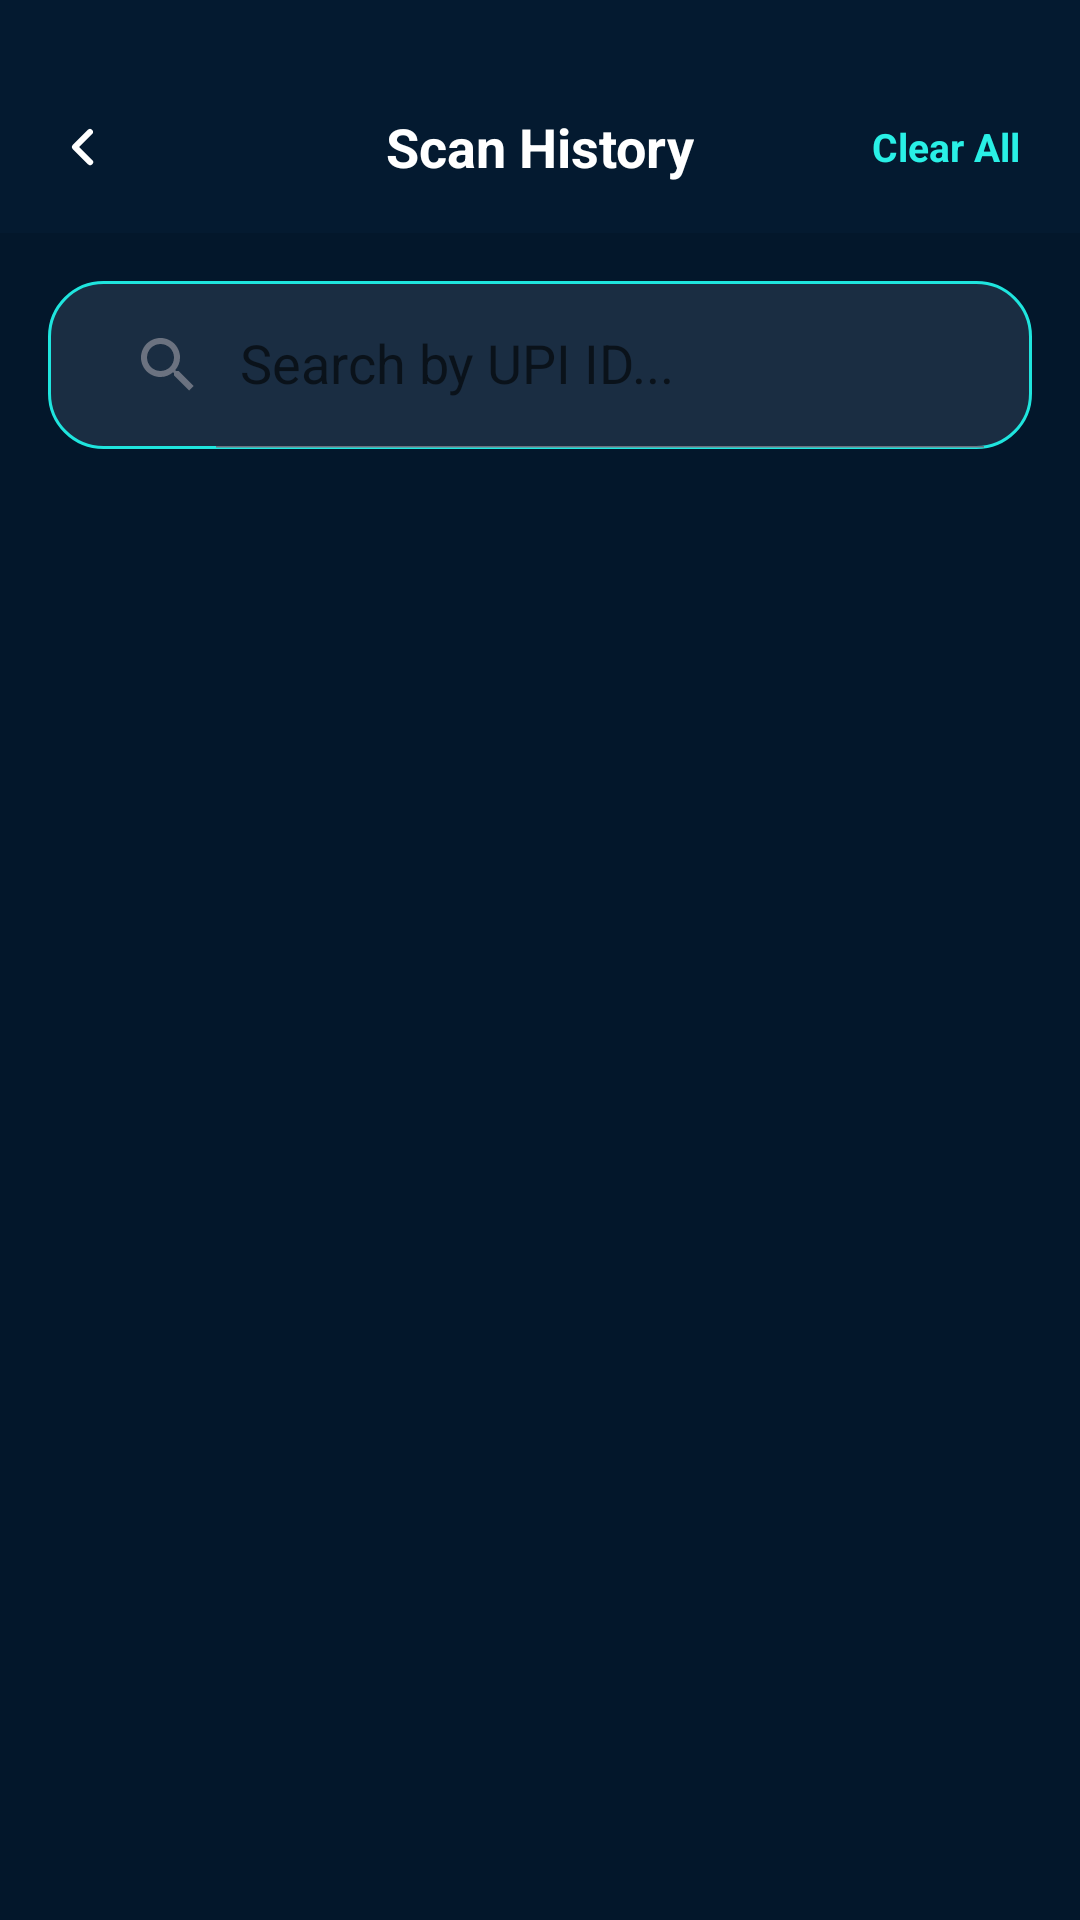

Produce the Android XML layout that renders to this screen, including the resource entries it uses.
<!-- AndroidManifest.xml: application theme Theme.PayTagPlus -->
<!-- res/layout/activity_scan_history.xml -->
<?xml version="1.0" encoding="utf-8"?>
<androidx.constraintlayout.widget.ConstraintLayout
    xmlns:android="http://schemas.android.com/apk/res/android"
    xmlns:app="http://schemas.android.com/apk/res-auto"
    android:layout_width="match_parent"
    android:layout_height="match_parent"
    android:background="@drawable/bg_scan_history_screen">

    
    <androidx.constraintlayout.widget.ConstraintLayout
        android:id="@+id/layoutHeader"
        android:layout_width="0dp"
        android:layout_height="wrap_content"
        android:paddingTop="36dp"
        android:paddingBottom="16dp"
        android:paddingStart="16dp"
        android:paddingEnd="16dp"
        android:background="#041A30"
        app:layout_constraintTop_toTopOf="parent"
        app:layout_constraintStart_toStartOf="parent"
        app:layout_constraintEnd_toEndOf="parent">

        <ImageView
            android:id="@+id/btnBack"
            android:layout_width="24dp"
            android:layout_height="24dp"
            android:src="@drawable/ic_arrow_left"
            app:tint="@android:color/white"
            app:layout_constraintStart_toStartOf="parent"
            app:layout_constraintTop_toTopOf="parent"
            app:layout_constraintBottom_toBottomOf="parent"/>

        <TextView
            android:layout_width="wrap_content"
            android:layout_height="wrap_content"
            android:text="Scan History"
            android:textSize="18sp"
            android:textStyle="bold"
            android:textColor="@android:color/white"
            app:layout_constraintStart_toStartOf="parent"
            app:layout_constraintEnd_toEndOf="parent"
            app:layout_constraintTop_toTopOf="parent"
            app:layout_constraintBottom_toBottomOf="parent"/>

        <TextView
            android:id="@+id/btnClearAll"
            android:layout_width="wrap_content"
            android:layout_height="wrap_content"
            android:text="Clear All"
            android:textSize="13sp"
            android:textColor="#29F0E6"
            android:textStyle="bold"
            android:padding="4dp"
            app:layout_constraintEnd_toEndOf="parent"
            app:layout_constraintTop_toTopOf="parent"
            app:layout_constraintBottom_toBottomOf="parent"/>

    </androidx.constraintlayout.widget.ConstraintLayout>

    
    <androidx.appcompat.widget.SearchView
        android:id="@+id/searchView"
        android:layout_width="0dp"
        android:layout_height="56dp"
        android:layout_marginStart="16dp"
        android:layout_marginEnd="16dp"
        android:layout_marginTop="16dp"
        android:background="@drawable/bg_scan_search"
        android:paddingStart="8dp"
        android:paddingEnd="8dp"
        app:iconifiedByDefault="false"
        app:queryHint="Search by UPI ID..."
        app:layout_constraintTop_toBottomOf="@id/layoutHeader"
        app:layout_constraintStart_toStartOf="parent"
        app:layout_constraintEnd_toEndOf="parent"/>

    
    <LinearLayout
        android:id="@+id/layoutEmpty"
        android:layout_width="wrap_content"
        android:layout_height="wrap_content"
        android:orientation="vertical"
        android:gravity="center"
        android:visibility="gone"
        app:layout_constraintTop_toTopOf="parent"
        app:layout_constraintBottom_toBottomOf="parent"
        app:layout_constraintStart_toStartOf="parent"
        app:layout_constraintEnd_toEndOf="parent">

        <TextView
            android:layout_width="wrap_content"
            android:layout_height="wrap_content"
            android:text="🔍"
            android:textSize="48sp"/>

        <TextView
            android:layout_width="wrap_content"
            android:layout_height="wrap_content"
            android:text="No scans yet"
            android:textSize="16sp"
            android:textStyle="bold"
            android:textColor="@android:color/white"
            android:layout_marginTop="12dp"/>

        <TextView
            android:layout_width="wrap_content"
            android:layout_height="wrap_content"
            android:text="Scanned UPIs will appear here"
            android:textSize="13sp"
            android:textColor="#9FB0C3"
            android:layout_marginTop="6dp"/>

    </LinearLayout>

    
    <androidx.recyclerview.widget.RecyclerView
        android:id="@+id/recyclerScanHistory"
        android:layout_width="0dp"
        android:layout_height="0dp"
        android:padding="16dp"
        android:clipToPadding="false"
        app:layout_constraintTop_toBottomOf="@id/searchView"
        app:layout_constraintBottom_toBottomOf="parent"
        app:layout_constraintStart_toStartOf="parent"
        app:layout_constraintEnd_toEndOf="parent"/>

</androidx.constraintlayout.widget.ConstraintLayout>
<!-- resources referenced by this layout -->
<resources>
  <!-- drawable bg_scan_history_screen (drawable) -->
  <?xml version="1.0" encoding="utf-8"?>
  
  <layer-list xmlns:android="http://schemas.android.com/apk/res/android">
      <item>
          <shape android:shape="rectangle">
              <solid android:color="#03172B"/>
          </shape>
      </item>
  </layer-list>
  <!-- drawable bg_scan_search (drawable) -->
  <?xml version="1.0" encoding="utf-8"?>
  
  <shape xmlns:android="http://schemas.android.com/apk/res/android">
      <solid android:color="#1A2D42"/>
      <corners android:radius="18dp"/>
      <stroke
          android:width="1dp"
          android:color="#1FE5DE"/>
  </shape>
  <!-- drawable ic_arrow_left (drawable) -->
  <vector xmlns:android="http://schemas.android.com/apk/res/android"
      android:width="24dp"
      android:height="24dp"
      android:viewportWidth="24"
      android:viewportHeight="24">
  
      <path
          android:fillColor="#111827"
          android:pathData="M14.7,6.3a1,1 0 0,1 0,1.4L10.41,12l4.29,4.3a1,1 0 1,1 -1.42,1.4l-5-5a1,1 0 0,1 0,-1.4l5-5a1,1 0 0,1 1.42,0z"/>
  </vector>
  <color name="btn_primary">#18CFA6</color>
  <color name="btn_primary_dark">#0E9C82</color>
  <!-- drawable bg_home_screen (drawable) -->
  <?xml version="1.0" encoding="utf-8"?>
  
  <layer-list xmlns:android="http://schemas.android.com/apk/res/android">
  
      <item>
          <shape android:shape="rectangle">
              <solid android:color="#031327"/>
          </shape>
      </item>
  
      <item>
          <shape android:shape="rectangle">
              <gradient
                  android:type="radial"
                  android:centerX="50%"
                  android:centerY="20%"
                  android:gradientRadius="420dp"
                  android:startColor="#1200FFD5"
                  android:centerColor="#0900D2B6"
                  android:endColor="#00031327"/>
          </shape>
      </item>
  
  </layer-list>
  <color name="screen_bg">#031327</color>
  <color name="nav_text_primary">#111827</color>
  <color name="nav_text_secondary">#6B7280</color>
  <style name="Widget.PayTagPlus.Button" parent="Widget.AppCompat.Button">
          <item name="android:backgroundTint">@null</item>
          <item name="backgroundTint">@null</item>
          <item name="android:stateListAnimator">@null</item>
          <item name="android:textAllCaps">false</item>
      </style>
  <style name="Widget.PayTagPlus.MaterialButton" parent="Widget.MaterialComponents.Button">
          <item name="backgroundTint">@null</item>
          <item name="android:backgroundTint">@null</item>
          <item name="android:insetLeft">0dp</item>
          <item name="android:insetRight">0dp</item>
          <item name="android:insetTop">0dp</item>
          <item name="android:insetBottom">0dp</item>
          <item name="android:textAllCaps">false</item>
          <item name="android:stateListAnimator">@null</item>
      </style>
  <style name="Widget.PayTagPlus.EditText" parent="Widget.MaterialComponents.TextInputEditText.FilledBox">
          <item name="android:textColor">@color/text_primary</item>
          <item name="android:textColorHint">@color/text_secondary</item>
          <item name="colorControlNormal">@color/text_secondary</item>
          <item name="colorControlActivated">@color/btn_primary</item>
      </style>
  <color name="text_primary">#F3F4F6</color>
  <color name="text_secondary">#AEB6C2</color>
</resources>
